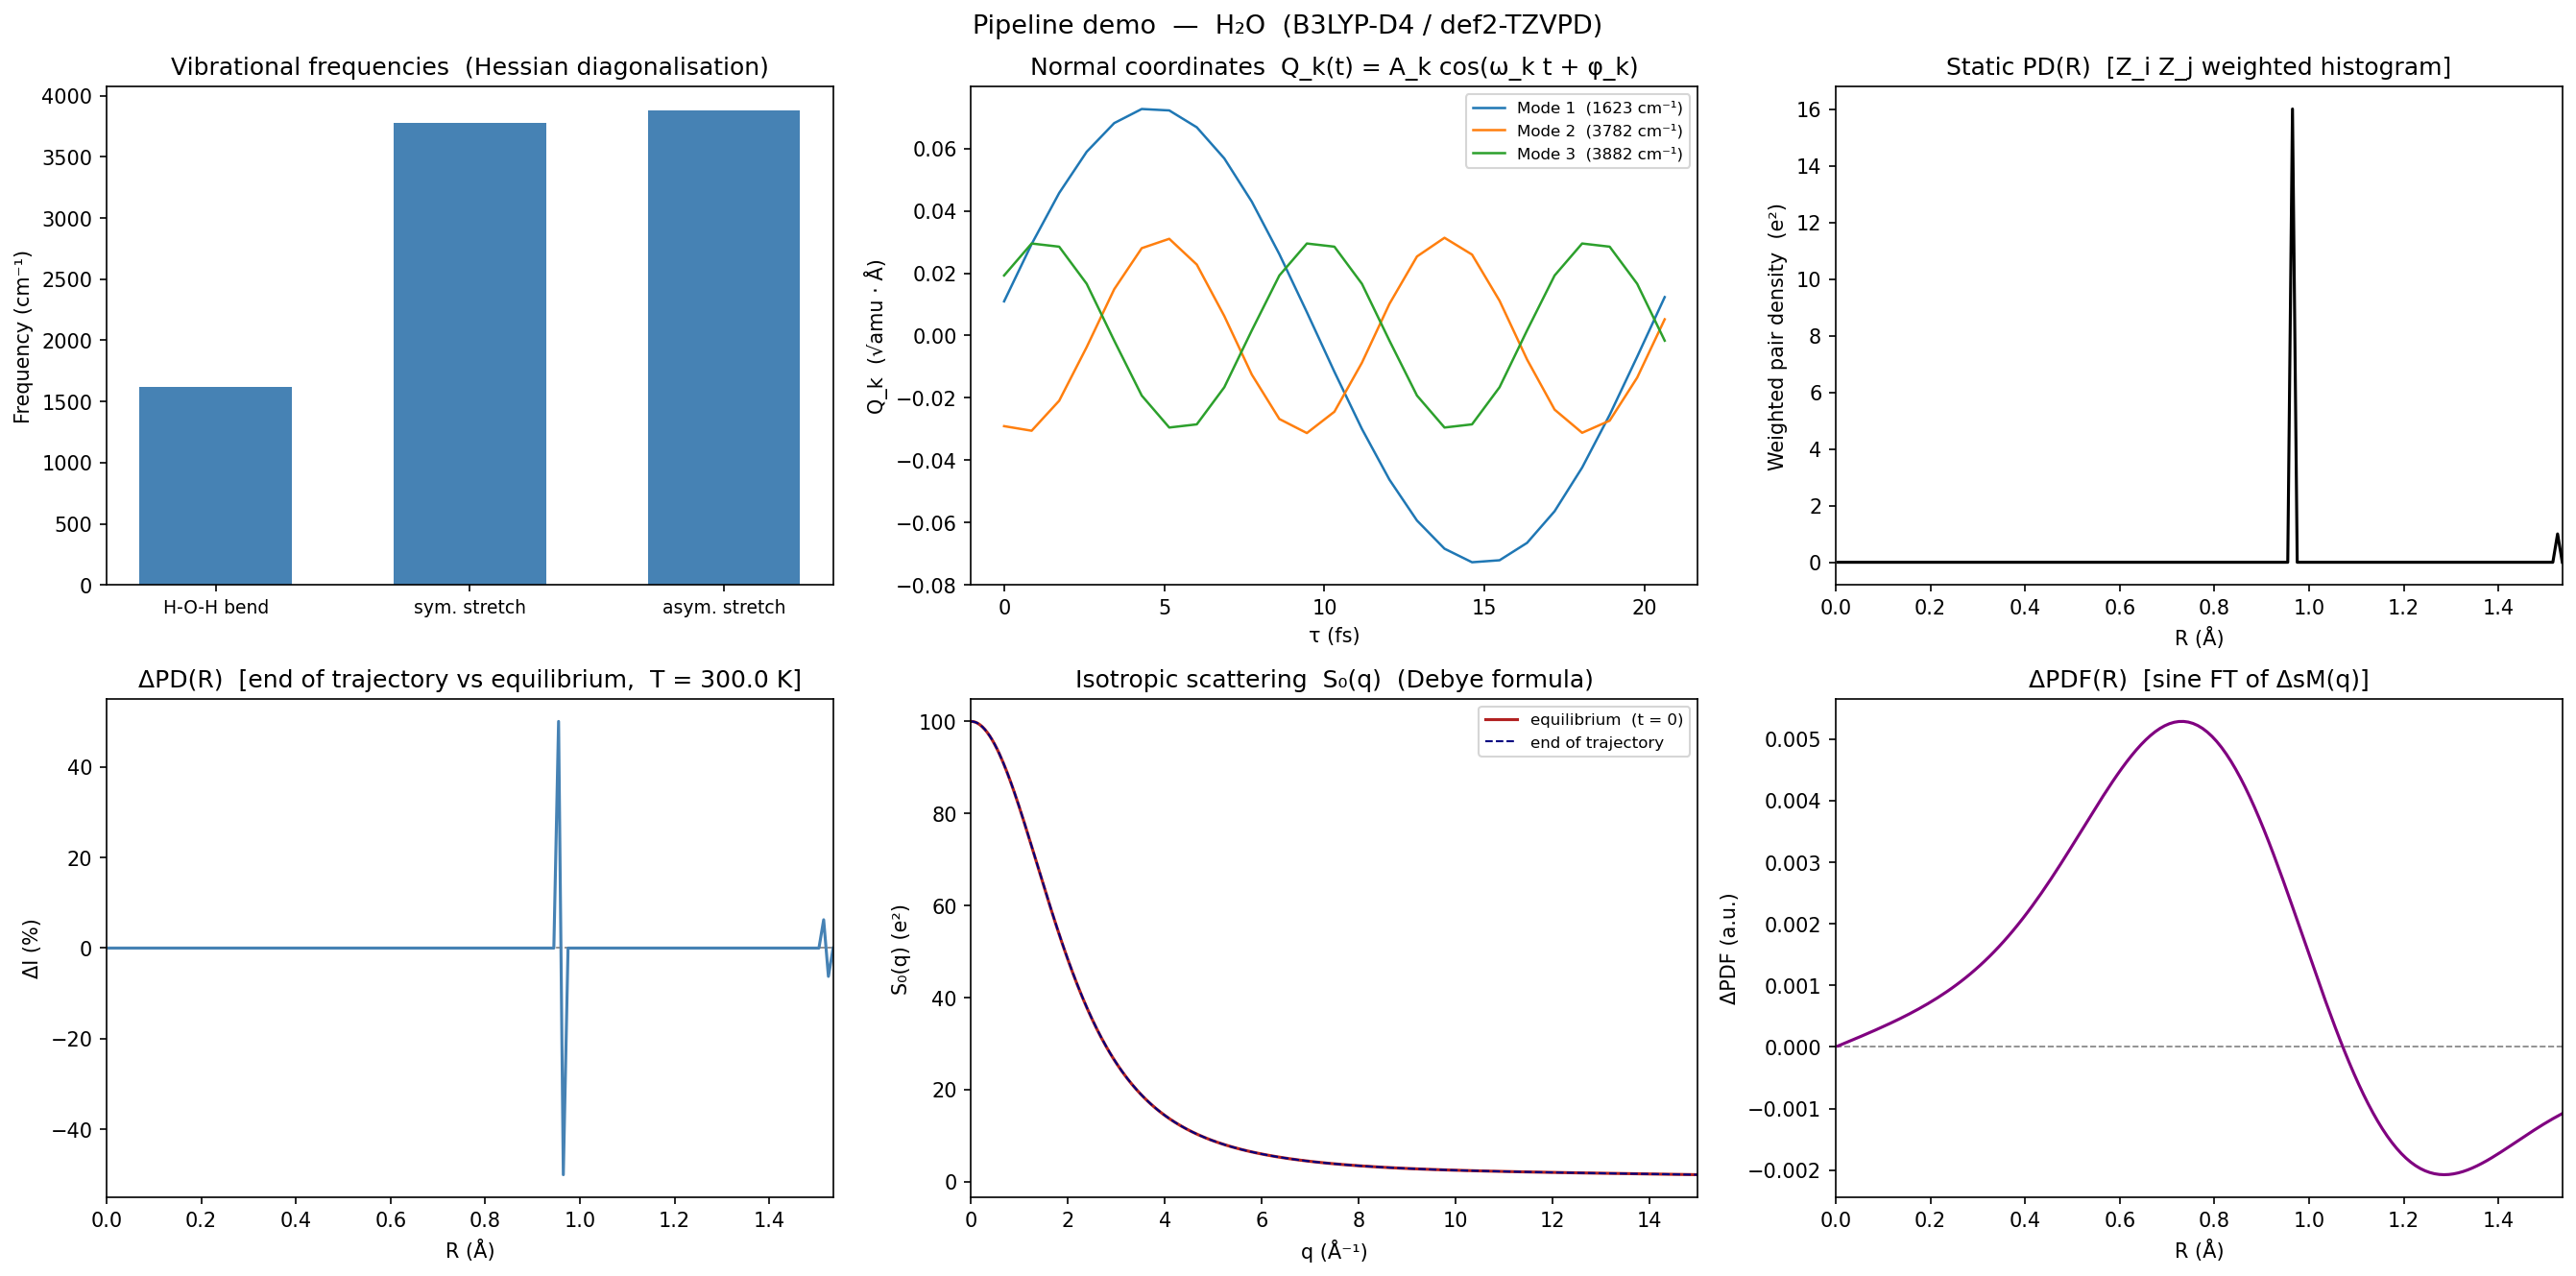

Write the Python code that produced this figure.
"""
demo_methodology.py — End-to-end pipeline walkthrough using water (H₂O).

Shows the complete methodology of modes_lib.py and analyse_mol.py on a
simple 3-atom molecule so every step is easy to follow and verify.

Pipeline order (mirrors the production pipeline):
  1.  DFT calculation with ORCA  — geometry optimisation + Hessian
  2.  Normal-mode analysis        — mass-weighted Hessian → frequencies
  3.  Classical harmonic trajectory
  4.  Static pair density PD(R)
  5.  Differential pair density ΔPD(R)
  6.  Isotropic X-ray scattering S₀(q)  (Debye formula)
  7.  Differential scattering ΔPDF(R)   (sine Fourier transform)
  8.  Summary figure

Run from the project root:
    python processing/demo_methodology.py
"""

import os
import subprocess
import shutil
import tempfile
import numpy as np
import matplotlib
matplotlib.use("Agg")
import matplotlib.pyplot as plt
from ase import units as ase_units
from ase.data import atomic_masses, atomic_numbers

PROJECT_ROOT = os.path.dirname(os.path.dirname(os.path.dirname(os.path.abspath(__file__))))
ORCA_BIN     = os.path.join(PROJECT_ROOT,
               "orca_6_1_1_linux_x86-64_shared_openmpi418_nodmrg", "orca")
MPI_DIR      = os.path.join(PROJECT_ROOT, "openmpi-4.1.8_install")
OUT_FIG      = os.path.join(PROJECT_ROOT, "processing", "demo", "demo_methodology.png")

# ── Production settings ───────────────────────────────────────────────────────
# These mirror the constants in modes_lib.py and analyse_mol.py exactly so the
# demo runs with the same configuration as the production pipeline.

# DFT settings (modes_lib.py: FUNCTIONAL, DISPERSION, ORCA_BASIS, ORCA_MAXCORE)
FUNCTIONAL   = "B3LYP"       # exchange-correlation functional
DISPERSION   = "D4"          # dispersion correction (Grimme D4)
BASIS        = "def2-TZVPD"  # triple-zeta polarised basis with diffuse functions
AUX_BASIS    = "def2/J"      # Weigend Coulomb-fitting auxiliary basis (RIJCOSX)
ORCA_MAXCORE = 800           # MB of RAM per MPI process
NPROCS       = 1             # MPI processes 

# Normal-mode filtering (modes_lib.py: FREQ_LB, FREQ_UB)
FREQ_LB = 5.0     # cm⁻¹  lower bound — discards near-zero numerical noise
FREQ_UB = 4000.0  # cm⁻¹  upper bound — covers all physical molecular vibrations

# Trajectory (analyse_mol.py: --T, --points-per-fast-cycle)
T_KELVIN            = 300.0  # temperature in K
DT_POINTS_PER_CYCLE = 10     # time steps per fastest-mode period

# Pair density (analyse_mol.py: --dR)
DR = 0.01   # histogram bin width in Å

# Scattering (analyse_mol.py: --q-min, --q-max, --window)
Q_MIN  = 0.01      # minimum q in Å⁻¹
Q_MAX  = 15.0      # maximum q in Å⁻¹
WINDOW = "hanning" # apodisation applied to ΔsM(q) before sine FT
# ─────────────────────────────────────────────────────────────────────────────

# ─────────────────────────────────────────────────────────────────────────────
# Section 1 — DFT calculation with ORCA
#
# ORCA performs B3LYP-D4/def2-TZVPD geometry optimisation followed by an
# analytical Hessian calculation (FREQ keyword).  RIJCOSX approximates the
# HF exchange integrals semi-numerically; error vs. conventional B3LYP is
# < 1 cm⁻¹ for harmonic frequencies.
#
# Output files we need:
#   water.hess  — 3N×3N Hessian in Hartree/Bohr²
#   water.xyz   — optimised geometry (written by TightOpt)
# ─────────────────────────────────────────────────────────────────────────────

ORCA_INPUT = f"""\
! {FUNCTIONAL} {DISPERSION} RIJCOSX {BASIS} {AUX_BASIS} TightSCF TightOpt FREQ
%pal nprocs {NPROCS} end
%maxcore {ORCA_MAXCORE}
%scf MaxIter 300 end
* xyz 0 1
O   0.000000   0.000000   0.117176
H   0.000000   0.757200  -0.467300
H   0.000000  -0.757200  -0.467300
*
"""

scratch   = tempfile.mkdtemp(prefix="demo_water_orca_")
inp_path  = os.path.join(scratch, "water.inp")
out_path  = os.path.join(scratch, "water.out")
hess_path = os.path.join(scratch, "water.hess")
xyz_path  = os.path.join(scratch, "water.xyz")

with open(inp_path, "w") as fh:
    fh.write(ORCA_INPUT)

# Configure the subprocess environment so ORCA can find its OpenMPI libraries
env = os.environ.copy()
env["PATH"]            = f"{os.path.dirname(ORCA_BIN)}:{MPI_DIR}/bin:{env.get('PATH', '')}"
env["LD_LIBRARY_PATH"] = f"{os.path.dirname(ORCA_BIN)}:{MPI_DIR}/lib:{env.get('LD_LIBRARY_PATH', '')}"

with open(out_path, "w") as fout:
    result = subprocess.run(
        [ORCA_BIN, inp_path],
        stdout=fout, stderr=subprocess.STDOUT,
        cwd=scratch, env=env,
    )

if result.returncode != 0 or not os.path.exists(hess_path):
    raise RuntimeError(f"ORCA failed — check {out_path}")

# ─────────────────────────────────────────────────────────────────────────────
# Section 2 — Normal-mode analysis
#
# The Hessian H from ORCA is in Hartree/Bohr².  We:
#   (a) Parse the .hess file (block-column text format)
#   (b) Convert units: Hartree/Bohr² → eV/Å²  using ASE unit constants
#   (c) Read the DFT-optimised geometry from water.xyz (last XYZ frame)
#   (d) Build the mass vector: each atom's mass repeated for x, y, z
#   (e) Form the mass-weighted Hessian: H̃ = M^{-1/2} H M^{-1/2}
#   (f) Diagonalise: H̃ V = V Λ  →  eigenvalues λ_k = ω_k²
#   (g) Strip 6 rigid-body modes (3 translations + 3 rotations),
#       convert to cm⁻¹  (1 ASE unit = 521.47 cm⁻¹),
#       and filter to the physical range [5, 4000] cm⁻¹
# ─────────────────────────────────────────────────────────────────────────────

def parse_orca_hessian(filepath):
    """Parse ORCA .hess file → symmetric Hessian matrix in Hartree/Bohr²."""
    with open(filepath) as fh:
        lines = fh.readlines()
    start = next(i + 2 for i, l in enumerate(lines) if "$hessian" in l)
    dim = int(lines[start - 1].strip())
    H   = np.zeros((dim, dim))
    col_start = 0
    for line in lines[start:]:
        parts = line.split()
        if not parts or "$" in line:
            break
        if not any("." in p for p in parts):
            col_start = int(parts[0])
        else:
            row = int(parts[0])
            for j, val in enumerate(map(float, parts[1:])):
                H[row, col_start + j] = val
    return (H + H.T) / 2   # symmetrise to correct for floating-point asymmetry

def read_last_xyz_frame(xyz_file):
    """Return (symbols, coords [Å]) for the last frame of an ORCA .xyz file."""
    with open(xyz_file) as fh:
        lines = fh.readlines()
    last_sym, last_coords = [], []
    i = 0
    while i < len(lines):
        try:
            n   = int(lines[i].strip())
            sym = [lines[i+2+k].split()[0] for k in range(n)]
            xyz = [[float(v) for v in lines[i+2+k].split()[1:4]] for k in range(n)]
            last_sym, last_coords = sym, xyz
            i += n + 2
        except (ValueError, IndexError):
            i += 1
    return last_sym, np.array(last_coords)

# (a) Parse Hessian
H_hartree_bohr2 = parse_orca_hessian(hess_path)
N = H_hartree_bohr2.shape[0] // 3   # number of atoms

# (b) Convert to eV/Å²  (ASE standard units)
H_eV_A2 = H_hartree_bohr2 * (ase_units.Hartree / ase_units.Bohr**2)

# (c) Optimised geometry from the last frame of water.xyz
symbols, R0 = read_last_xyz_frame(xyz_path)   # R0: (N, 3) in Å
R0_flat     = R0.flatten()                     # (3N,)

# (d) Atomic masses repeated ×3 (one entry per Cartesian DOF)
masses_amu = np.repeat([atomic_masses[atomic_numbers[s]] for s in symbols], 3)

# (e) Mass-weighted Hessian  H̃ = M^{-1/2} H M^{-1/2}
inv_sqrt_m = 1.0 / np.sqrt(masses_amu)
H_mw = H_eV_A2 * inv_sqrt_m[:, None] * inv_sqrt_m[None, :]

# (f) Diagonalise  →  eigenvalues ω², orthonormal eigenvectors V
eigenvalues_all, V_all = np.linalg.eigh(H_mw)

# (g) Strip rigid-body modes, convert to cm⁻¹, filter
n_rigid    = 6
omegas_all = np.sqrt(np.abs(eigenvalues_all[n_rigid:]))
freqs_cm1  = omegas_all * 521.47   # 1 ASE frequency unit = 521.47 cm⁻¹
valid      = np.where((freqs_cm1 > FREQ_LB) & (freqs_cm1 < FREQ_UB))[0]
omegas_ASE = omegas_all[valid]                  # filtered angular frequencies
V_vib      = V_all[:, n_rigid:][:, valid]       # mass-weighted eigenvectors (3N × n_modes)

# H₂O has 3 modes: H-O-H bending (~1623 cm⁻¹), symmetric stretch (~3782 cm⁻¹),
# asymmetric stretch (~3882 cm⁻¹).  Harmonic DFT values exceed experiment
# (~1595, 3657, 3756 cm⁻¹) due to the harmonic approximation and functional error.

# ─────────────────────────────────────────────────────────────────────────────
# Section 3 — Classical harmonic trajectory
#
# Each normal mode k is treated as an independent harmonic oscillator.
# Classical equipartition at temperature T gives amplitude A_k = sqrt(2kBT)/ω_k.
# The normal coordinate evolves as Q_k(t) = A_k cos(ω_k t + φ_k), where φ_k
# is a random initial phase.
#
# The Cartesian displacement from equilibrium:
#   Δr(t) = M^{-1/2} V Q(t) = (V / sqrt(masses)) @ Q(t)
#
# The trajectory spans one full period of the slowest mode; the time step
# is set to resolve the fastest mode with 10 samples per cycle.
# ─────────────────────────────────────────────────────────────────────────────

rng        = np.random.default_rng(seed=42)

periods_fs = (2 * np.pi / omegas_ASE) / ase_units.fs
t_total_fs = np.max(periods_fs)                              # duration = one full slow-mode period
dt_fs      = np.min(periods_fs) / DT_POINTS_PER_CYCLE       # time step
time_fs    = np.arange(0, t_total_fs + dt_fs, dt_fs)
n_frames   = len(time_fs)

# Classical amplitude A_k = sqrt(2 kB T) / ω_k  (from equipartition <E_k> = kBT)
A_k = np.sqrt(2 * ase_units.kB * T_KELVIN) / omegas_ASE
phi = rng.uniform(0, 2 * np.pi, len(omegas_ASE))

time_ASE = (time_fs * ase_units.fs).reshape(-1, 1)
Q_t      = A_k * np.cos(omegas_ASE * time_ASE + phi)    # (n_frames, n_modes)

# Convert normal coordinates to Cartesian displacements
delta_R  = (V_vib / np.sqrt(masses_amu)[:, None]) @ Q_t.T   # (3N, n_frames)
xyz_traj = (R0_flat[:, None] + delta_R).T.reshape(n_frames, N, 3)

# ─────────────────────────────────────────────────────────────────────────────
# Section 4 — Static pair density PD(R)
#
# The IAM pair density histograms all unique pairwise distances at the
# DFT-optimised geometry, weighting each pair (i, j) by Z_i × Z_j.
# This weight is the q=0 limit of the X-ray form factor product f_i(0)f_j(0),
# giving the pair density in units of e².
#
#   PD(R) = Σ_{i<j} Z_i Z_j δ(R − R_ij)    [binned with width dR]
# ─────────────────────────────────────────────────────────────────────────────

Z_vals = np.array([atomic_numbers[s] for s in symbols], dtype=float)
ii, jj = np.tril_indices(N, k=-1)
w_ij   = Z_vals[ii] * Z_vals[jj]          # IAM weight for each unique pair

R_static = np.sqrt(np.sum((R0[ii] - R0[jj])**2, axis=1))  # equilibrium distances

R_edges = np.arange(0, R_static.max() + 2*DR, DR)
R       = 0.5 * (R_edges[:-1] + R_edges[1:])              # bin centres
PD_static, _ = np.histogram(R_static, bins=R_edges, weights=w_ij)

# ─────────────────────────────────────────────────────────────────────────────
# Section 5 — Differential pair density ΔPD(R)
#
# ΔPD(R) = PD(R, t_end) − PD(R, t=0)
#
# PD(R, t=0)   — static equilibrium pair density from Section 4 (R_0 from ORCA)
# PD(R, t_end) — pair density at the final trajectory frame (one full slow-mode
#                period after the start)
#
# Positive values at radius R mean pair distances shifted toward R;
# negative values mean pair distances moved away from R.
# Expressed as % of the peak static PD for scale-independent comparison.
# ─────────────────────────────────────────────────────────────────────────────

xyz_end  = xyz_traj[-1]                                             # (N, 3)
R_end    = np.sqrt(np.sum((xyz_end[ii] - xyz_end[jj])**2, axis=1)) # end-frame distances

PD_end, _    = np.histogram(R_end, bins=R_edges, weights=w_ij)
PD_max       = PD_static.max()
delta_PD_pct = (PD_end - PD_static) / PD_max * 100

# ─────────────────────────────────────────────────────────────────────────────
# Section 6 — Isotropic X-ray scattering S₀(q)
#
# The Debye formula gives the orientationally-averaged scattering intensity:
#
#   S₀(q) = Σ_i f_i(q)²  +  2 Σ_{i<j} f_i(q) f_j(q) sin(qR_ij) / (qR_ij)
#            ───────────        ───────────────────────────────────────────
#            self-scattering         pair interference  (geometry-dependent)
#
# f_i(q) are Cromer-Mann (Waasmaier-Kirfel) form factors: f(q) → Z as q → 0,
# and f(q) → 0 as q → ∞ as the electron cloud scatters less coherently.
# Coefficients: [a1..a5, c0, b1..b5]  from International Tables Vol. C.
# ─────────────────────────────────────────────────────────────────────────────

CM = {
    "O": [2.960427,2.508818,0.637853,0.722838,1.142756,0.027014,
          14.18226,5.93686,0.11273,34.95848,0.39024],
    "H": [0.413048,0.294953,0.187491,0.080701,0.023736,4.9e-05,
          15.56995,32.39847,5.71140,61.88987,1.33412],
}

def form_factor(q, symbol):
    """Cromer-Mann X-ray form factor for a single element. Returns (nq,)."""
    c = CM[symbol]
    a, c0, b = np.array(c[:5]), c[5], np.array(c[6:])
    return np.exp(-((q / (4 * np.pi))**2)[:, None] * b) @ a + c0

q     = np.linspace(Q_MIN, Q_MAX, 600)
f_mat = np.column_stack([form_factor(q, s) for s in symbols])  # (nq, N)

# Self-scattering term — geometry-independent, cancels in ΔS
S0_self = np.sum(f_mat**2, axis=1)

# Pair interference at equilibrium geometry
qR_eq    = q[:, None] * R_static[None, :]
j0_eq    = np.where(qR_eq > 1e-10, np.sin(qR_eq) / qR_eq, 1.0)
S0_ground = S0_self + 2 * np.sum(f_mat[:, ii] * f_mat[:, jj] * j0_eq, axis=1)

# Pair interference at end-of-trajectory geometry
qR_end   = q[:, None] * R_end[None, :]
j0_end   = np.where(qR_end > 1e-10, np.sin(qR_end) / qR_end, 1.0)
S0_end   = S0_self + 2 * np.sum(f_mat[:, ii] * f_mat[:, jj] * j0_end, axis=1)

delta_S  = S0_end - S0_ground   # self-scattering cancels → pure structural signal

# ─────────────────────────────────────────────────────────────────────────────
# Section 7 — Differential PDF via sine Fourier transform
#
# To recover real-space structural changes from ΔS(q):
#
# 1. Form the modified signal:  ΔsM(q) = q · ΔS(q) / Σ_i f_i(q)²
#    Multiplying by q flattens the amplitude decay; dividing by Σf_i²
#    removes the overall IAM form-factor envelope.
#
# 2. Apply a Hanning taper (1 at q_min → 0 at q_max) to suppress Gibbs
#    ripples that arise from the finite q range.
#
# 3. Sine Fourier transform:
#    ΔPDF(R) = (2/π) ∫₀^{q_max} ΔsM(q) sin(qR) dq   [trapezoid rule]
#
# Real-space resolution is limited to ~π/q_max ≈ 0.21 Å at q_max = 15 Å⁻¹.
# ─────────────────────────────────────────────────────────────────────────────

self_term = np.sum(f_mat**2, axis=1)
sM        = np.where(self_term > 0, q * delta_S / self_term, 0.0)

# Hanning taper: suppresses truncation artefacts at q_max
if WINDOW == "hanning":
    u  = (q - q.min()) / (q.max() - q.min())
    sM = sM * 0.5 * (1 + np.cos(np.pi * u))

# Trapezoid-rule sine FT: ΔPDF[r] = (2/π) Σ_q sM[q] sin(r·q) Δq
dq       = np.diff(q).mean()
trap_w   = np.ones(len(q)); trap_w[0] = trap_w[-1] = 0.5
sin_mat  = np.sin(np.outer(R, q))                          # (nR, nq)
delta_PDF = (2 / np.pi) * dq * (sin_mat @ (sM * trap_w))

# ─────────────────────────────────────────────────────────────────────────────
# Section 8 — Summary figure
# ─────────────────────────────────────────────────────────────────────────────

fig, axes = plt.subplots(2, 3, figsize=(18, 9))
fig.suptitle("Pipeline demo  —  H₂O  (B3LYP-D4 / def2-TZVPD)", fontsize=13)

ax = axes[0, 0]
ax.bar(range(1, len(omegas_ASE)+1), freqs_cm1[valid], color="steelblue", width=0.6)
ax.set_xticks(range(1, len(omegas_ASE)+1))
ax.set_xticklabels(["H-O-H bend", "sym. stretch", "asym. stretch"], fontsize=9)
ax.set_ylabel("Frequency (cm⁻¹)")
ax.set_title("Vibrational frequencies  (Hessian diagonalisation)")

ax = axes[0, 1]
for k in range(len(omegas_ASE)):
    ax.plot(time_fs, Q_t[:, k], lw=1.2,
            label=f"Mode {k+1}  ({freqs_cm1[valid][k]:.0f} cm⁻¹)")
ax.set_xlabel("τ (fs)")
ax.set_ylabel("Q_k  (√amu · Å)")
ax.set_title("Normal coordinates  Q_k(t) = A_k cos(ω_k t + φ_k)")
ax.legend(fontsize=8)

ax = axes[0, 2]
ax.plot(R, PD_static, "k-", lw=1.5)
ax.set_xlabel("R (Å)")
ax.set_ylabel("Weighted pair density  (e²)")
ax.set_title("Static PD(R)  [Z_i Z_j weighted histogram]")
ax.set_xlim(0, R.max())

ax = axes[1, 0]
ax.axhline(0, color="gray", lw=0.8, ls="--")
ax.plot(R, delta_PD_pct, color="steelblue", lw=1.5)
ax.set_xlabel("R (Å)")
ax.set_ylabel("ΔI (%)")
ax.set_title(f"ΔPD(R)  [end of trajectory vs equilibrium,  T = {T_KELVIN} K]")
ax.set_xlim(0, R.max())

ax = axes[1, 1]
ax.plot(q, S0_ground, color="firebrick", lw=1.5, label="equilibrium  (t = 0)")
ax.plot(q, S0_end,    color="navy",      lw=1.0, ls="--", label="end of trajectory")
ax.set_xlabel("q (Å⁻¹)")
ax.set_ylabel("S₀(q) (e²)")
ax.set_title("Isotropic scattering  S₀(q)  (Debye formula)")
ax.set_xlim(0, q.max())
ax.legend(fontsize=8)

ax = axes[1, 2]
ax.axhline(0, color="gray", lw=0.8, ls="--")
ax.plot(R, delta_PDF, color="purple", lw=1.5)
ax.set_xlabel("R (Å)")
ax.set_ylabel("ΔPDF (a.u.)")
ax.set_title("ΔPDF(R)  [sine FT of ΔsM(q)]")
ax.set_xlim(0, R.max())

fig.tight_layout()
fig.savefig(OUT_FIG, dpi=150, bbox_inches="tight")
plt.close(fig)

shutil.rmtree(scratch, ignore_errors=True)
